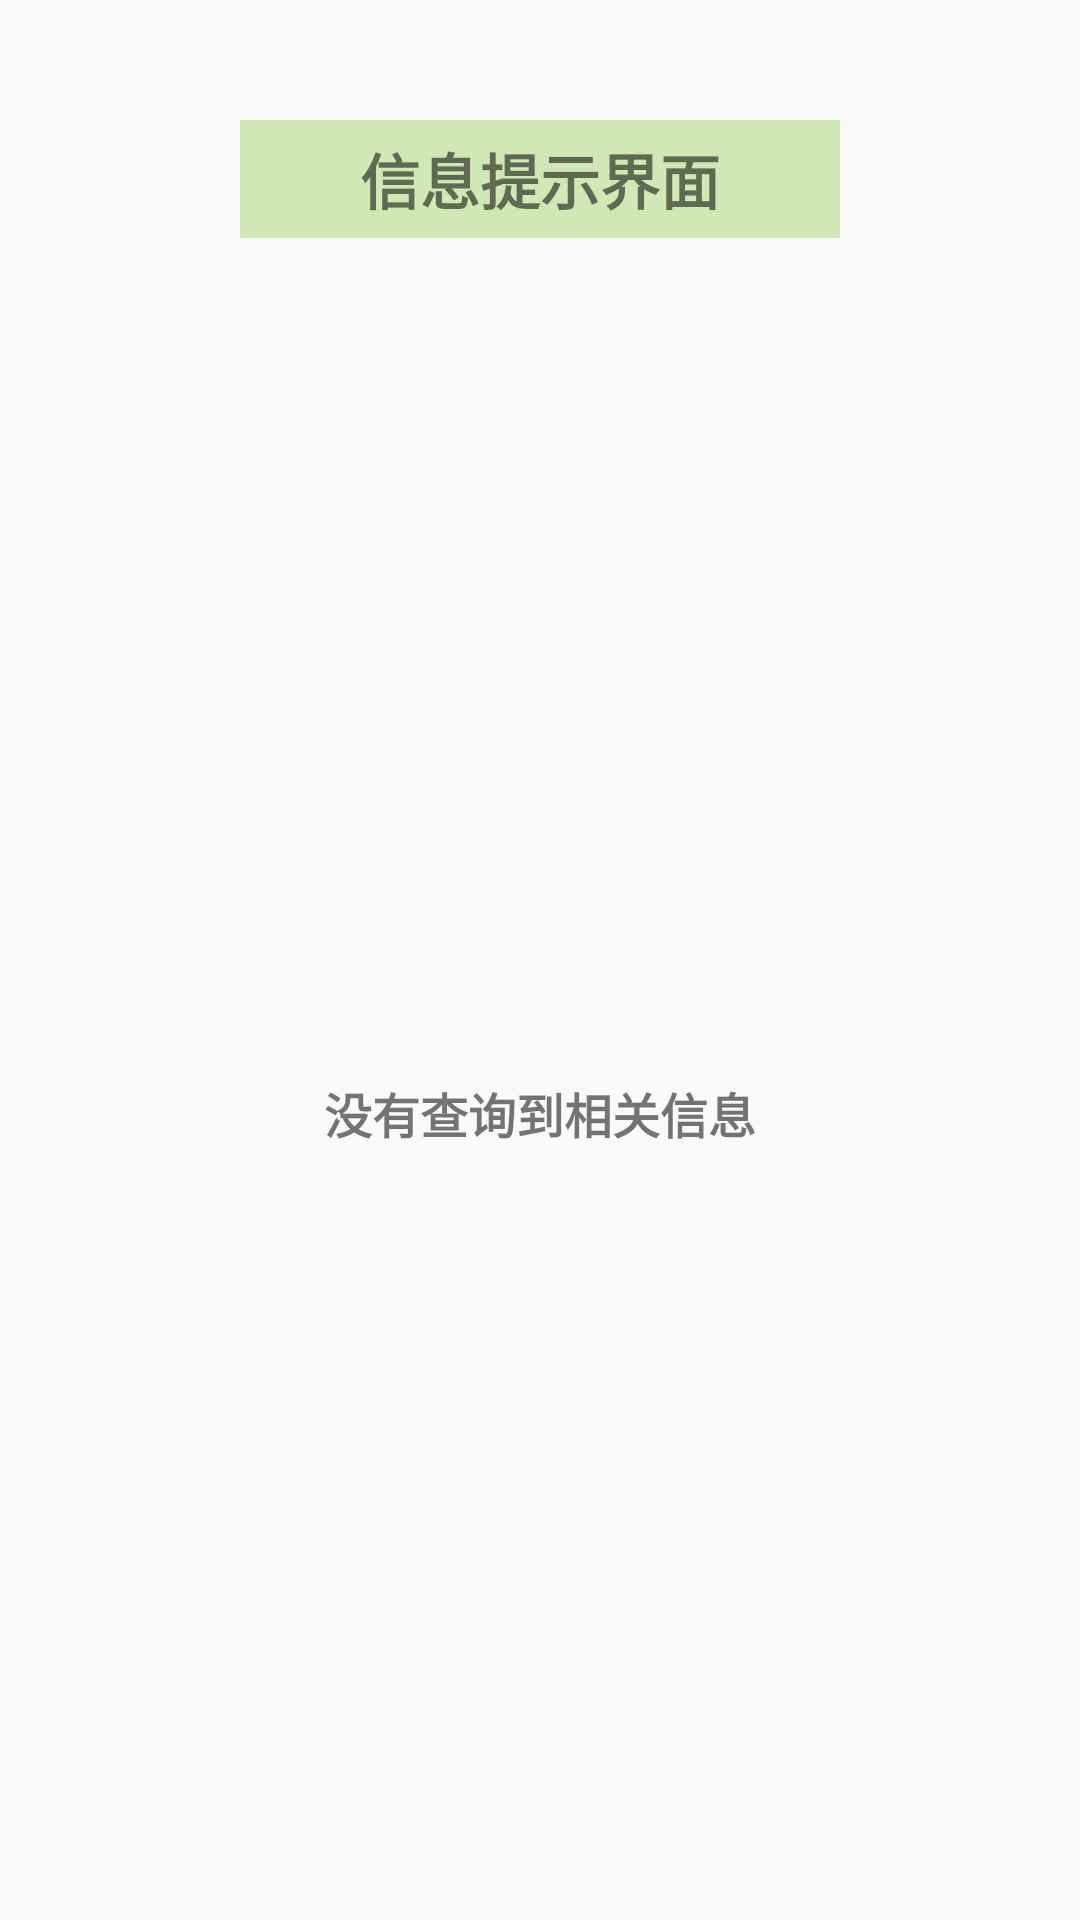

Write the Android layout XML for this screen, with the resource values it uses.
<!-- AndroidManifest.xml: application theme Theme.MedicineRecommendation -->
<!-- res/layout/no_message_layout.xml -->
<?xml version="1.0" encoding="utf-8"?>
<LinearLayout xmlns:android="http://schemas.android.com/apk/res/android"
    android:orientation="vertical"
    android:layout_width="match_parent"
    android:layout_height="match_parent">

    <TextView
        android:layout_width="wrap_content"
        android:layout_height="wrap_content"
        android:text="信息提示界面"
        android:textSize="20sp"
        android:textStyle="bold"
        android:layout_marginTop="40dp"
        android:layout_gravity="center_horizontal"
        android:paddingLeft="40dp"
        android:paddingRight="40dp"
        android:paddingTop="5dp"
        android:paddingBottom="5dp"
        android:background="#5781C334" />

    <TextView
        android:layout_width="wrap_content"
        android:layout_height="wrap_content"
        android:text="没有查询到相关信息"
        android:textSize="16sp"
        android:textStyle="bold"
        android:layout_gravity="center_horizontal"
        android:layout_marginTop="280dp" />

</LinearLayout>
<!-- resources referenced by this layout -->
<resources>
  <style name="Theme.MedicineRecommendation" parent="Theme.MaterialComponents.DayNight.NoActionBar.Bridge">
          
          <item name="colorPrimary">@color/purple_500</item>
          <item name="colorPrimaryVariant">@color/purple_700</item>
          <item name="colorOnPrimary">@color/white</item>
          
          <item name="colorSecondary">@color/teal_200</item>
          <item name="colorSecondaryVariant">@color/teal_700</item>
          <item name="colorOnSecondary">@color/black</item>
          
          <item name="android:statusBarColor" tools:targetApi="l">?attr/colorPrimaryVariant</item>
          
      </style>
  <!-- not gathered from this repository: default colours our renderer supplied (Android Studio template values) -->
  <color name="purple_500">#FF6200EE</color>
  <color name="purple_700">#FF3700B3</color>
  <color name="teal_200">#FF03DAC5</color>
  <color name="teal_700">#FF018786</color>
  <color name="black">#FF000000</color>
  <color name="white">#FFFFFFFF</color>
</resources>
